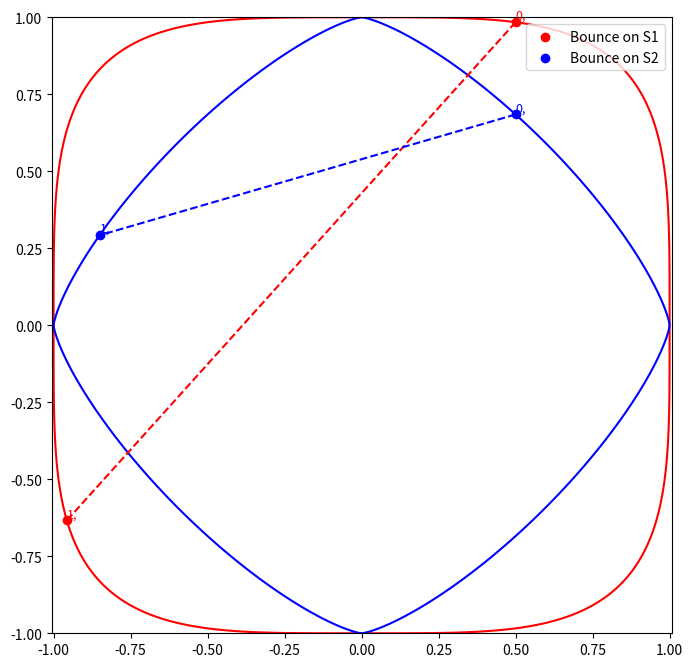

Recreate this plot in Python.
import numpy as np
import matplotlib.pyplot as plt
from scipy.optimize import fsolve
import argparse

# Superellipse equations and their gradients
def superellipse_K(x, y):
    """ Superellipse equation K: x^4 + y^4 = 1 """
    return x**4 + y**4 - 1

def superellipse_T(x, y):
    """ Superellipse equation T: x^(4/3) + y^(4/3) = 1 """
    return (x**4)**(1/3) + (y**4)**(1/3) - 1

def safe_cubic_root(x):
    if np.isnan(x) or np.isinf(x):
        return 0 # Or return some default value

    return np.cbrt(x)

def gradient_superellipse_T(x, y):
    """ Gradient of the superellipse T """
    df_dx = (4 / 3) * safe_cubic_root(x)
    df_dy = (4 / 3) * safe_cubic_root(y)

    return np.array([df_dx, df_dy])

def gradient_superellipse_K(x, y):
    """ Gradient of the superellipse K """
    df_dx = 4 * x**3
    df_dy = 4 * y**3
    return np.array([df_dx, df_dy])

# Finding intersection with superellipse using numerical methods (fsolve)
def find_intersection_with_superellipse(f, origin, direction):
    """ Find intersection of ray with superellipse by solving f(x, y) = 0 """
    def equations(vars):
        x, y = vars
        g = direction[0] * (y - origin[1]) - direction[1] * (x - origin[0])
        
        #print(f"iter:  f(x,y) = {f(x,y)}, g(x,y) = {g}")
        return [f(x, y), g]
    
    print(f"origin: {origin}, direction: {direction}")

    step = np.dot(-origin, direction)
    print("step for initial guess: ", step) 
    initial_guess = np.array(origin + (step*2) * direction, dtype=np.float64)

    print(f"initial guess: {initial_guess}")
    solution = fsolve(equations, initial_guess, xtol=1e-12, maxfev=5000)

    # print warning
    if np.linalg.norm(solution - origin) < 1e-6:
        print("warning: get origin as solution, incorrect")
       
    return solution

# Compute normal vectors to the superellipse at a given point
def compute_normal_to_superellipse(f, grad_f, point):
    """ Compute normal vector at point on the superellipse """
    grad = grad_f(point[0], point[1])
    return grad / np.linalg.norm(grad)

# Reverse direction if the ray is going outward (based on dot product with the normal)
def reverse_direction_if_outward(direction, normal):
    if np.dot(direction, normal) > 0:  # Direction is outward, reverse it
        return -direction
    return direction

# 模拟射线反弹过程
def simulate_bounce(p1, grad_S1, p2, grad_S2, iterations=1):
    """
    Simulate the bouncing process between two circles.
    """
    points_S1, points_S2 = [p1], [p2]
    normal_S1 = compute_normal_to_superellipse(None,grad_S1, p1)
    normal_S2 = compute_normal_to_superellipse(None, grad_S2, p2) # 从 p2 计算法向量，作为初始方向
    print("start: normal_S1: ", normal_S1, ", normal_S2: ", normal_S2)
    

    for iter in range(1, iterations+1):
        print(f"iter {iter}")

        # 从p1射线反弹
        dir2 = reverse_direction_if_outward(normal_S2, normal_S1)
        print(f"p1 start with direction: {dir2}")

    
        n1 = find_intersection_with_superellipse(superellipse_K, points_S1[-1], dir2)
        print("intersection n1:", n1)
            
        if n1 is None:
            break  # 如果没有交点，退出循环
        normal_S1 = compute_normal_to_superellipse(superellipse_K, gradient_superellipse_K, n1)
        points_S1.append(n1)

        # 对 p2 计算反弹
        # Reversing direction if it is outward
        dir1 = reverse_direction_if_outward(normal_S1, normal_S2)
        print(f"p2 start with direction: {dir1}")
        n2 = find_intersection_with_superellipse(superellipse_T, points_S2[-1], dir1)
        print("intersection n2:", n2)
        if n2 is None:
            break  # 如果没有交点，退出循环
        normal_S2 = compute_normal_to_superellipse(superellipse_T, gradient_superellipse_T, n2)
        points_S2.append(n2)

    return points_S1, points_S2

def plot(points_S1, points_S2):
    # 可视化结果
    # Plotting Curve K: x^4 + y^4 = 1
    x_K = np.linspace(-1, 1, 400)
    y_K = np.linspace(-1, 1, 400)

    X_K, Y_K = np.meshgrid(x_K, y_K)
    Z_K = X_K**4 + Y_K**4 - 1

    # Plotting Curve T: x^(4/3) + y^(4/3) = 1
    X_T, Y_T = np.meshgrid(x_K, y_K)
    # Z_T = X_T**(4/3) + Y_T**(4/3) - 1
    Z_T = (X_T**4)**(1/3) + (Y_T**4)**(1/3) - 1

    # Plotting
    plt.figure(figsize=(8, 8))

    # Contour for Curve K (x^4 + y^4 = 1)
    contour_K = plt.contour(X_K, Y_K, Z_K, levels=[0], colors='r')
    # Contour for Curve T (x^(4/3) + y^(4/3) = 1)
    contour_T = plt.contour(X_T, Y_T, Z_T, levels=[0], colors='b')

    plt.scatter(*zip(*points_S1), color="red", label="Bounce on S1")
    plt.scatter(*zip(*points_S2), color="blue", label="Bounce on S2")

    # Connect points on S1 with lines
    for i in range(len(points_S1) - 1):
        x_vals = [points_S1[i][0], points_S1[i + 1][0]]
        y_vals = [points_S1[i][1], points_S1[i + 1][1]]
        plt.plot(x_vals, y_vals, color="red", linestyle="--")

    # Connect points on S2 with lines (if you want to connect these as well)
    for i in range(len(points_S2) - 1):
        x_vals = [points_S2[i][0], points_S2[i + 1][0]]
        y_vals = [points_S2[i][1], points_S2[i + 1][1]]
        plt.plot(x_vals, y_vals, color="blue", linestyle="--")

    # Adding iteration labels
    for i, point in enumerate(points_S1):
        plt.text(point[0], point[1], f"{i},", color="red", fontsize=9, ha="left", va="bottom")
    
    for i, point in enumerate(points_S2):
        plt.text(point[0], point[1], f"{i},", color="blue", fontsize=9, ha="left", va="bottom")

    plt.legend()
    plt.axis("equal")
    plt.show()

def main(iterations):
    # Initial points on the superellipses
    x = 0.5
    p1 = np.array([x,(1-x**4)**(1/4)], dtype=np.float64)
    p2 = np.array([x,(1-x**(4/3))**(3/4)], dtype=np.float64)

    # Points lists for storing the trajectory
    points_S1, points_S2 = [p1], [p2]
    #plot(points_S1, points_S2)
    
    # Simulate and visualize
    points_S1, points_S2 = simulate_bounce(p1, gradient_superellipse_K, p2, gradient_superellipse_T, iterations=iterations)
    plot(points_S1, points_S2)

if __name__ == '__main__':

    parser = argparse.ArgumentParser(description="Simulation with user-defined iterations.")
    parser.add_argument('--iter', type=int, default=1, help="Number of iterations (default: 10)")
    args = parser.parse_args()
    main(args.iter)
